Run: headless pygame with SDL's dummy video driver; simulated clock (each Clock.tick advances the game by its frame time, no real sleeping); random seed 0; keys injected as events and as key.get_pressed() state; no mouse input.
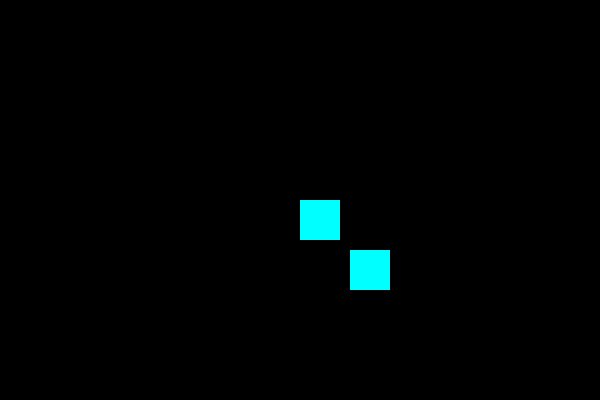
Frame 1 of 4 · flips 1–60 · no input
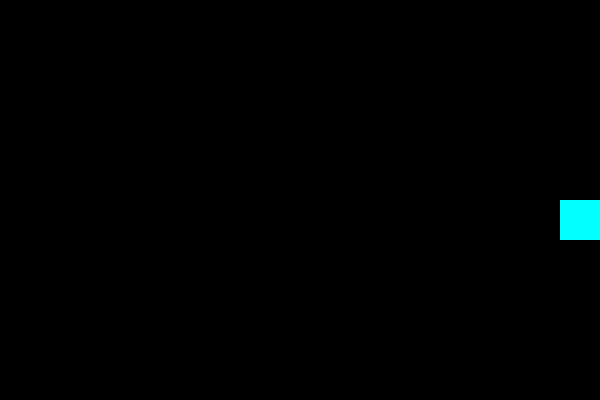
Frame 2 of 4 · flips 61–180 · tapped SPACE, RETURN · held RIGHT (→), D
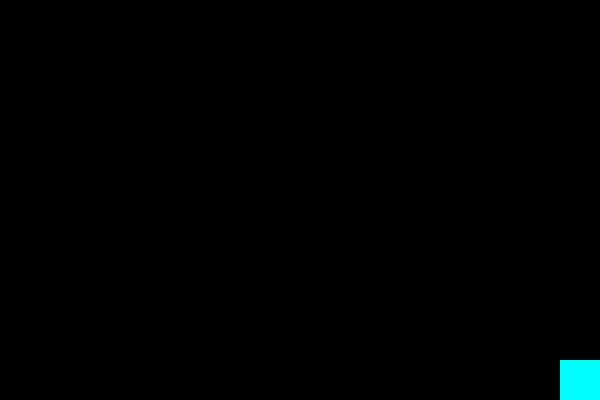
Frame 3 of 4 · flips 181–300 · held DOWN (↓), S
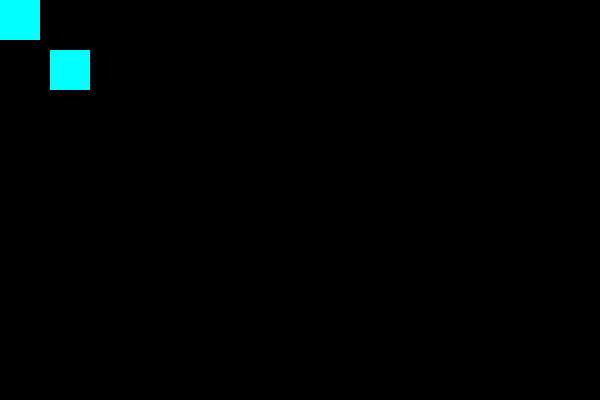
Frame 4 of 4 · flips 301–420 · held LEFT (←), A, UP (↑), W

The pygame program that drew these frames:

import pygame

# 1. Pokretanje pygame-a
pygame.init()

# 2. Pravljenje prozora
WIDTH = 600
HEIGHT = 400
screen = pygame.display.set_mode((WIDTH, HEIGHT))
pygame.display.set_caption("Moja prva igrica")

# 3. Boje (R, G, B)
BLACK = (0, 0, 0)
GREEN = (0, 255, 255)

# 4. Igrac
player_size = 40
player_x = WIDTH // 2
player_y = HEIGHT // 2
speed = 5

# 5. Sat za brzinu igre
clock = pygame.time.Clock()

# 6. Glavna petlja igre
running = True
while running:
    clock.tick(60)  # 60 FPS

    # 7. Dogadjaji (zatvaranje prozora)
    for event in pygame.event.get():
        if event.type == pygame.QUIT:
            running = False

    # 8. Pritisnuti tasteri
    keys = pygame.key.get_pressed()

    if keys[pygame.K_a]:
        player_x -= speed
    if keys[pygame.K_d]:
        player_x += speed
    if keys[pygame.K_w]:
        player_y -= speed
    if keys[pygame.K_s]:
        player_y += speed

    # 9. Granice ekrana
    if player_x < 0:
        player_x = 0
    if player_x > WIDTH - player_size:
        player_x = WIDTH - player_size
    if player_y < 0:
        player_y = 0
    if player_y > HEIGHT - player_size:
        player_y = HEIGHT - player_size

    # 10. Crtanje
    screen.fill(BLACK)
    pygame.draw.rect(
        screen,
        GREEN,
        (player_x, player_y, player_size, player_size)
    )
    pygame.draw.rect(
        screen,GREEN,
        (player_x + 50,player_y + 50,player_size,player_size)
    )
    # 11. Osvezavanje ekrana
    pygame.display.update()

# 12. Gasenje pygame-a
pygame.quit()
